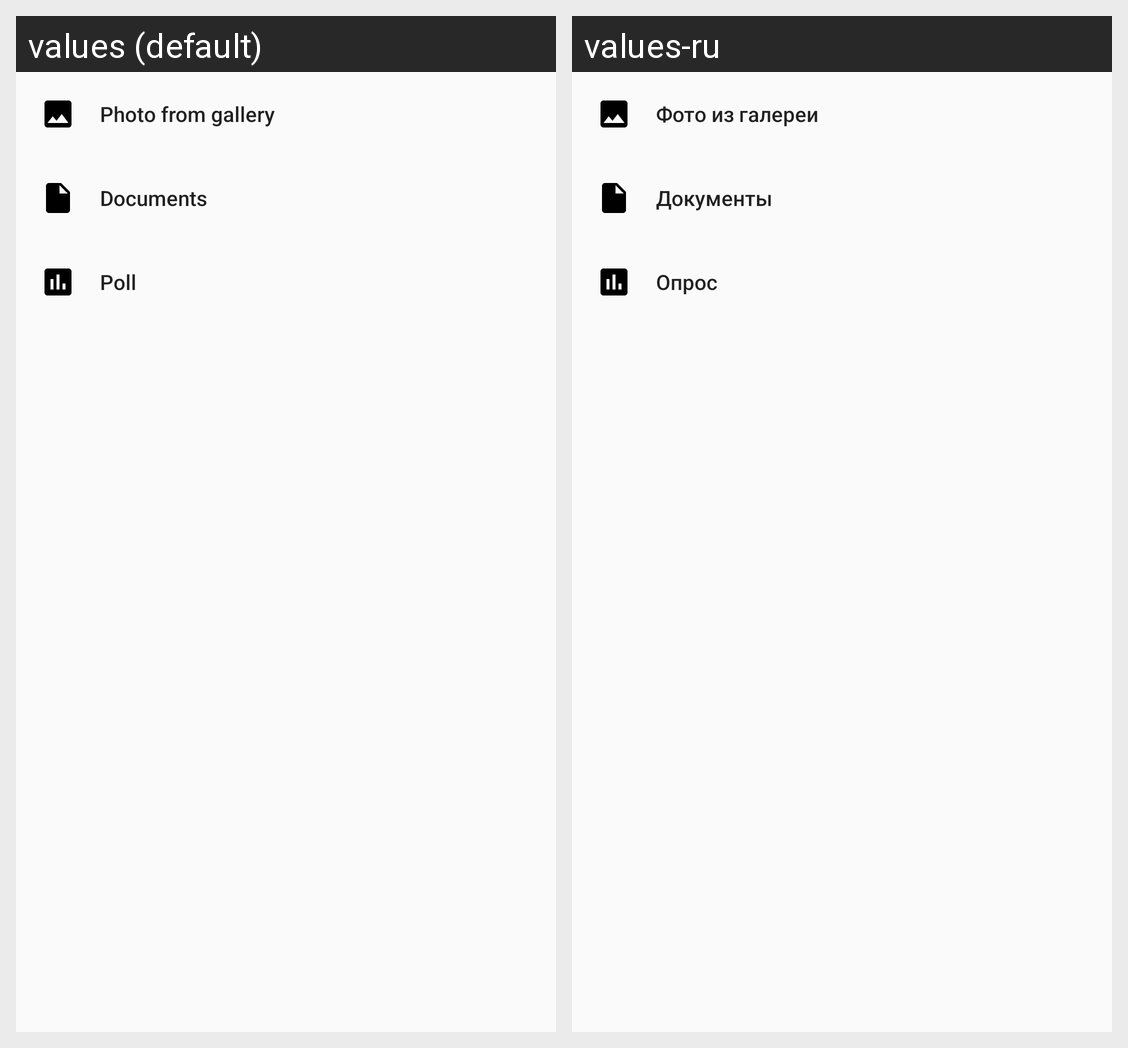

For this localized Android screen grid, give each drawn string resource with its value in every locale shown.
Android screen res/layout/fragment_add_attachment.xml rendered under 2 locales, left to right: values (default), values-ru. Device: Nexus 5 (rendered at 1080×1920; each locale shown at half size, 540×960, under a caption strip naming it); theme AppTheme.
Strings drawn on this screen, with the default value and each locale's value (text and hints the layout hard-codes, and strings that could not be matched under every locale, appear in the picture but are not listed):

photo_from_gallery
  values: Photo from gallery
  values-ru: Фото из галереи

documents
  values: Documents
  values-ru: Документы

poll
  values: Poll
  values-ru: Опрос
